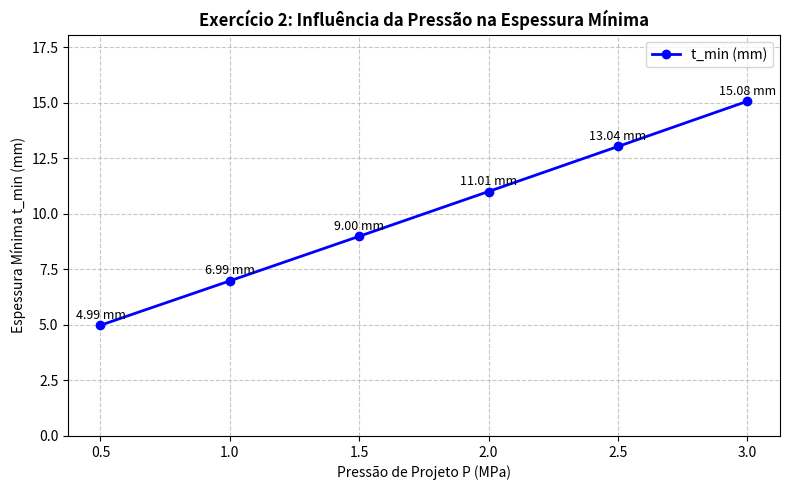

Recreate this plot in Python.
"""
UNIVERSIDADE ESTADUAL DE SANTA CRUZ - UESC
CET1011 - Engenharia Auxiliada por Computador
Dimensionamento de Vasos de Pressão: Resolução Algébrica Passo a Passo

Sequência: Compreender -> Calcular -> Programar -> Modelar -> Analisar -> Decidir
(Sem uso de funções 'def' ou abstrações - cálculo linear como no caderno)
"""

import numpy as np
import matplotlib.pyplot as plt

print("=" * 65)
print("UNIVERSIDADE ESTADUAL DE SANTA CRUZ - UESC")
print("CET1011 - ENGENHARIA AUXILIADA POR COMPUTADOR")
print("=" * 65)

# =====================================================================
# EXERCÍCIO 1 — DIMENSIONAMENTO BÁSICO DO CASCO
# =====================================================================
print("\n>>> EXERCÍCIO 1: DIMENSIONAMENTO BÁSICO DO CASCO")
print("-" * 65)

# Dados de entrada do problema
P = 1.5        # Pressão interna de projeto [MPa]
D_i = 800.0    # Diâmetro interno [mm]
S = 125.0      # Tensão admissível [MPa]
E = 0.85       # Eficiência de junta soldada
CA = 2.5       # Sobreespessura de corrosão [mm]

print(f"Dados: P = {P} MPa | Di = {D_i} mm | S = {S} MPa | E = {E} | CA = {CA} mm\n")

# Item 1: Raio interno do vaso
R = D_i / 2
print(f"1) Raio interno R = {R:.1f} mm")

# Item 2: Espessura necessária para suportar a pressão interna (t_P)
# Fórmula: t_P = (P * R) / (S * E - 0.6 * P)
numerador = P * R
denominador = S * E - 0.6 * P
t_P = numerador / denominador
print(f"2) Espessura para pressão t_P = {t_P:.3f} mm")

# Item 3: Espessura mínima requerida (t_min)
# Fórmula: t_min = t_P + CA
t_min = t_P + CA
print(f"3) Espessura mínima requerida t_min = {t_min:.3f} mm")

# Item 4: Espessura comercial a ser adotada
# Chapas hipotéticas: 6, 8, 10, 12, 16 mm
# Como t_min = 8.195 mm > 8 mm, adota-se 10 mm
t_adot = 10.0
print(f"4) Espessura comercial adotada t_adot = {t_adot:.1f} mm")

# Item 5: Diâmetro externo correspondente
D_o = D_i + 2 * t_adot
print(f"5) Diâmetro externo D_o = {D_o:.1f} mm")
print("=" * 65)

# =====================================================================
# EXERCÍCIO 2 — INFLUÊNCIA DA PRESSÃO NO DIMENSIONAMENTO
# =====================================================================
print("\n>>> EXERCÍCIO 2: INFLUÊNCIA DA PRESSÃO")
print("-" * 65)

# Dados do Exercício 2
D_i_2 = 1000.0   # Diâmetro interno [mm]
R_2 = D_i_2 / 2  # Raio interno [mm] (500 mm)
S_2 = 140.0      # Tensão admissível [MPa]
E_2 = 0.90       # Eficiência de junta
CA_2 = 3.0       # Sobreespessura de corrosão [mm]

# Pressões analisadas
P_valores = np.array([0.5, 1.0, 1.5, 2.0, 2.5, 3.0])

# Cálculo das espessuras
t_P_valores = (P_valores * R_2) / (S_2 * E_2 - 0.6 * P_valores)
t_min_valores = t_P_valores + CA_2

# Tabela organizada de resultados
print("P (MPa)  |   t_P (mm)   |   t_min (mm)")
print("-" * 38)
for i in range(len(P_valores)):
    print(f"  {P_valores[i]:.1f}    |    {t_P_valores[i]:.3f}     |     {t_min_valores[i]:.3f}")
print("-" * 38)

# Gráfico t_min vs P
plt.figure(figsize=(8, 5))
plt.plot(P_valores, t_min_valores, marker='o', color='blue', linewidth=2, label='t_min (mm)')
for i in range(len(P_valores)):
    plt.annotate(f"{t_min_valores[i]:.2f} mm", (P_valores[i], t_min_valores[i] + 0.3), ha='center', fontsize=9)

plt.title("Exercício 2: Influência da Pressão na Espessura Mínima", fontsize=12, fontweight='bold')
plt.xlabel("Pressão de Projeto P (MPa)")
plt.ylabel("Espessura Mínima t_min (mm)")
plt.ylim(0, max(t_min_valores) + 3)
plt.grid(True, linestyle='--', alpha=0.7)
plt.legend()
plt.tight_layout()
plt.savefig('grafico_exercicio2_CET1011.png', dpi=300)
print("\n[OK] Gráfico salvo como 'grafico_exercicio2_CET1011.png'.")
